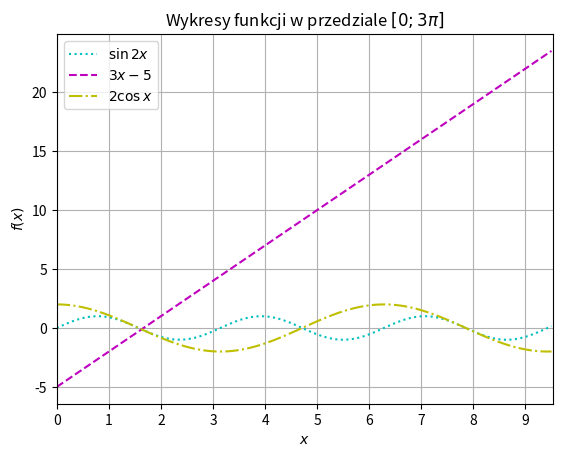

Reproduce this figure in Python.
import numpy as np
from matplotlib import pyplot as plt

x = np.arange(0, 3*np.pi+0.1, 0.1)
y1 = np.sin(2 * x)
y2 = 3 * x - 5
y3 = 2 * np.cos(x)

plt.plot(x, y1, label="$\sin 2x$", color='c', ls='dotted')
plt.plot(x, y2, label="$3x - 5$", color='m', ls='dashed')
plt.plot(x, y3, label="$2 \cos x$", color='y', ls='dashdot')
plt.xticks(np.arange(0, 11, 1))
plt.title("Wykresy funkcji w przedziale $[0; 3\pi]$")
plt.grid()
plt.xlabel("$x$")
plt.ylabel("$f(x)$")
plt.xlim(0, 3*np.pi+0.1)
plt.legend()
plt.savefig("wykres1.png")
plt.show()